pico-8 play session: hold → + tap 🅾

[t = 1 s] hold → ~1s, tap 🅾 ~2×
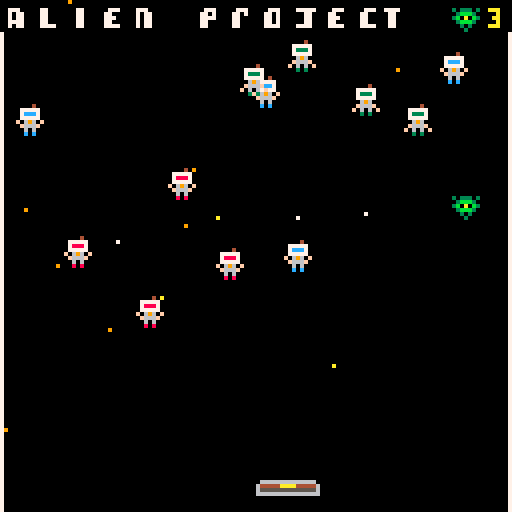
[t = 4 s] hold → ~4s, tap 🅾 ~7×
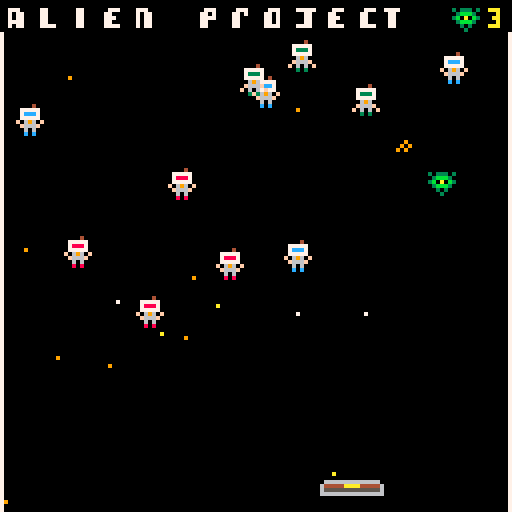
[t = 6 s] hold → ~6s, tap 🅾 ~10×
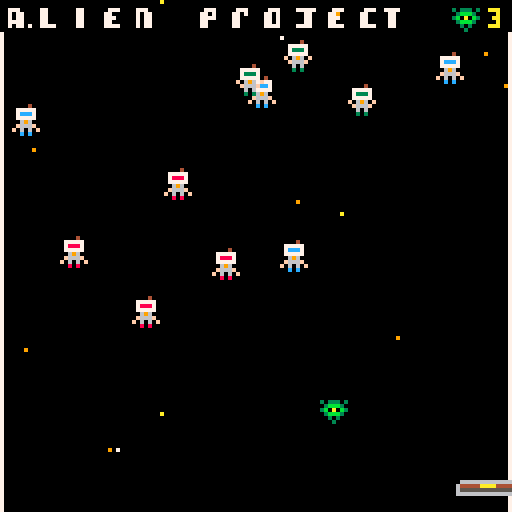

pico-8 cartridge
version 29
__lua__
function _init()
	sfx(4)
	alien={x=64,y=113,spr(3),life=3}
	bar={x=64,y=120,spr(35)}
	dx=rnd{-3,3}
	dy=-3
	move_alien=false
	astro1={x=rnd(112),y=(8+rnd(70)),sprite=4}
	astro2={x=rnd(112),y=(8+rnd(70)),sprite=6}
	astro3={x=rnd(112),y=(8+rnd(70)),sprite=8}
	astro4={x=rnd(112),y=(8+rnd(70)),sprite=4}
	astro5={x=rnd(112),y=(8+rnd(70)),sprite=6}
	astro6={x=rnd(112),y=(8+rnd(70)),sprite=8}
	astro7={x=rnd(112),y=(8+rnd(70)),sprite=4}
	astro8={x=rnd(112),y=(8+rnd(70)),sprite=6}
	astro9={x=rnd(112),y=(8+rnd(70)),sprite=8}
	astro10={x=rnd(112),y=(8+rnd(70)),sprite=4}
	astro11={x=rnd(112),y=(8+rnd(70)),sprite=6}
	astro12={x=rnd(112),y=(8+rnd(70)),sprite=8}
	astronautes={astro1,astro2,astro3,astro4,astro5,astro6,astro7,astro8,astro9,astro10,astro11,astro12}
	create_stars()
	explosions={}
	
end

mode="start"
function _update()
	if mode=="game" then
		update_game()
	elseif mode=="start" then
		update_start()
	end
	
end

function _draw()
	if mode=="game" then
		draw_game()
	elseif mode=="start" then
		draw_start()
	end
end
-->8
-- collision

function collision(a,b)
	if a.x>b.x+8
	or a.y>b.y+8
	or a.x+8<b.x
	or a.y+8<b.y then
		return false
	else
		return true 
	end
end

function collision2(alien,bar)
	if alien.x>bar.x+16
	or alien.y>bar.y
	or alien.x+8<bar.x
	or alien.y+8<bar.y then
		return false
	else
		return true
	end
end

	
-->8


-->8
-- rebond

function bounce()
		alien.x += dx
		alien.y += dy
		if alien.x<0
	 or alien.x>120
	 or collision(alien,astro1)
	 or collision(alien,astro2)
	 or collision(alien,astro3)
	 or collision(alien,astro4)
	 or collision(alien,astro5)
	 or collision(alien,astro6)
	 or collision(alien,astro7)
	 or collision(alien,astro8)
	 or collision(alien,astro9)
	 or collision(alien,astro10)
	 or collision(alien,astro11)
	 or collision(alien,astro12) then
			dx=-dx
		end
		if alien.y<8
	 or collision2(alien,bar)
	 or collision(alien,astro1)
	 or collision(alien,astro2)
	 or collision(alien,astro3) 
	 or collision(alien,astro4)
	 or collision(alien,astro5)
	 or collision(alien,astro6)
	 or collision(alien,astro7)
	 or collision(alien,astro8)
	 or collision(alien,astro9)
	 or collision(alien,astro10)
	 or collision(alien,astro11)
	 or collision(alien,astro12)	 then
			dy=-dy
		end
		if collision(alien,astro1)
	 or collision(alien,astro2)
	 or collision(alien,astro3) 
	 or collision(alien,astro4)
	 or collision(alien,astro5)
	 or collision(alien,astro6)
	 or collision(alien,astro7)
	 or collision(alien,astro8)
	 or collision(alien,astro9)
	 or collision(alien,astro10)
	 or collision(alien,astro11)
	 or collision(alien,astro12)	then
	 create_explosion(alien.x+4,alien.y+4)
	 end
end









-->8
--mouvement de la barre
function movement_bar()
	if bar.x<0 and not move_alien then
		bar.x=0 alien.x=0
	end
	if bar.x>112 and not move_alien then
	 bar.x=112 alien.x=112
	end
	if bar.x<0 and move_alien then
		bar.x=0
	end
	if bar.x>112 and move_alien then
		bar.x=112
	end
end
-->8
--relance du jeu et systme vie
function show_life()
	print(""..alien.life,122,2,10)
	end
	
function lost_life()
		if alien.y>128 and alien.life==3 then
			restart()
		end
		if alien.y>128 and alien.life==2 then
			restart1()
		end
end
	
function restart()
	_init()
	alien.life-=1
	dx=rnd{-3,3}
	dy=-3
end

function restart1()
	alien={x=64,y=113,spr(3),life=1}
	bar={x=64,y=120,spr(35)}
	move_alien=false
	astro1={x=rnd(112),y=(8+rnd(70)),sprite=4}
	astro2={x=rnd(112),y=(8+rnd(70)),sprite=6}
	astro3={x=rnd(112),y=(8+rnd(70)),sprite=8}
	astro4={x=rnd(112),y=(8+rnd(70)),sprite=4}
	astro5={x=rnd(112),y=(8+rnd(70)),sprite=6}
	astro6={x=rnd(112),y=(8+rnd(70)),sprite=8}
	astro7={x=rnd(112),y=(8+rnd(70)),sprite=4}
	astro8={x=rnd(112),y=(8+rnd(70)),sprite=6}
	astro9={x=rnd(112),y=(8+rnd(70)),sprite=8}
	astro10={x=rnd(112),y=(8+rnd(70)),sprite=4}
	astro11={x=rnd(112),y=(8+rnd(70)),sprite=6}
	astro12={x=rnd(112),y=(8+rnd(70)),sprite=8}
	astronautes={astro1,astro2,astro3,astro4,astro5,astro6,astro7,astro8,astro9,astro10,astro11,astro12}
	create_stars()
	dx=rnd{-3,3}
	dy=-3
end

-->8
--elimination astro

function kill()
	for astro in all(astronautes) do
		if collision(alien,astro) then
			astro.sprite=37
			astro.x=-30
			astro.y=-30
		end
	end
end
-->8
--message gagne  et perdu

function message()
		if astro1.x==-30 and astro2.x==-30 and astro3.x==-30 and astro4.x==-30 and astro5.x==-30 and astro6.x==-30 and astro7.x==-30 and astro8.x==-30 and astro9.x==-30 and astro10.x==-30 and astro11.x==-30 and astro12.x==-30 then
			spr(48,40,64,8,24)
			alien.x=10
			alien.y=10
			if btn(⬇️) then
				_init()
				_update()
				_draw()
			end
		end
		if alien.y>128 and alien.life==1 then
			alien.life=0
		end
		if alien.life==0 then
			spr(57,40,64,8,56)
		end
		if btn(⬇️) and alien.life==0 then
			_init()
			_update()
			_draw()
		end 
end

-->8
-- animations

--init stars
function create_stars()
	stars={}
	for i=1,15 do 
		new_stars={
			x=rnd(128),
			y=rnd(128),
			col=rnd{7,9,10},
			speed=1+rnd(3),
			}
			add(stars,new_stars)
			end
		end
		
-- update stars
function update_stars()
	for s in all(stars) do
		s.y += s.speed
		if s.y > 128 then 
			s.y=0
			s.x=rnd(128)
	 end
 end 
end 
	
-- draw stars
function draw_stars()
 for s in all(stars) do 
 	pset(s.x,s.y,s.col,s.speed)
 	end
 end 
 

-->8
-- explosions 

function create_explosion(x,y)
	sfx(1)
	add(explosions,{x=x,
																	y=y,
																	timer=0})
end

function update_explosions()
	for e in all(explosions) do
		e.timer+=1
		if e.timer==13 then
			del(explosions,e)
		end
	end
end

function draw_explosions()
	circ(x,y,rayon,couleur)
	for e in all(explosions) do
		circ(e.x,e.y,e.timer/3,
							8+e.timer%3)
	end
end
-->8
--update

function update_game()
	update_stars()
	if btn(➡️)  then
		if move_alien then
		 bar.x+=2
 	else 
 		bar.x+=2 alien.x+=2
 	end
 end
 if btn(⬅️) then
		if move_alien then
		 bar.x-=2 
		else
			bar.x-=2 alien.x-=2
		end
	end 	
	if (btn(❎)) move_alien=true
	if move_alien then
	 bounce()
 	kill()
 	lost_life()
 	update_explosions()
	end
end

function update_start()
	if btnp(🅾️) then
		mode="game"
	end
end
-->8
-- draw

function draw_game()
	
	cls()
	map(0,0,0,0,128,128)
	draw_stars()
	spr(3,alien.x,alien.y)
	spr(35,bar.x,bar.y,2,1)
	spr(astro1.sprite+time()%2,astro1.x,astro1.y)
	spr(astro2.sprite+time()%2,astro2.x,astro2.y)
	spr(astro3.sprite+time()%2,astro3.x,astro3.y)
	spr(astro4.sprite+time()%2,astro4.x,astro4.y)
	spr(astro5.sprite+time()%2,astro5.x,astro5.y)
	spr(astro6.sprite+time()%2,astro6.x,astro6.y)
	spr(astro7.sprite+time()%2,astro7.x,astro7.y)
	spr(astro8.sprite+time()%2,astro8.x,astro8.y)
	spr(astro9.sprite+time()%2,astro9.x,astro9.y)
	spr(astro10.sprite+time()%2,astro10.x,astro10.y)
	spr(astro11.sprite+time()%2,astro11.x,astro11.y)
	spr(astro12.sprite+time()%2,astro12.x,astro12.y)
	movement_bar()	
	draw_explosions()
	message()
	show_life()
end


function draw_start()
	cls(0)
	print("alien project",42,10,7)
	print("press x to launch the alien",15,40,7)
	print("to restart, press ⬇️",30,50,7)
	print("now press c to start the game",7,80,10)
	print("credits:manon mucchielli",1,100,11)
	print("       juliette de quatrebarbes",5,108,11)
	print("       gaetan sourisse",5,116,11)
end
__gfx__
00000000000000000000000000000000000040000000040000004000000004000000400000000400000000007000000077777777000000077777777777777777
00000000000000000000000000000000077777000077777007777700007777700777770000777770000000007000000000000000000000070000000770000000
00700700000000000000000003033303078887000078887007ccc700007ccc700733370000733370000000007000000000000000000000070000000770000000
000770000000000000000000003bbb30077777000077777007777700007777700777770000777770000000007000000000000000000000070000000770000000
00077000066666666666666003b0a0b3006960000f06960f006960000f06960ff06960f000069600000000007000000000000000000000070000000770000000
00700700644444aaaa444446003bbb300f666f0000f666f00f666f0000f666f00f666f0000f666f0000000007000000000000000000000070000000770000000
00000000655555555555555600030300f06060f000060600f06060f000060600006060000f06060f000000007000000000000000000000070000000770000000
00000000666666666666666600003000008080000008080000c0c000000c0c000030300000030300000000007000000000000000000000070000000770000000
00000000000007770000000000000000000000000000000000000000000000000000000000000000000000000000000000000000000000000000000000000000
00000000000007770700070000000000000000000000000000000000000000000000000000000000000000000000000000000000000000000000000000000000
00000000000007770070700000000000000000000077700000770000000770000007770000777000000777000007770000077700007777700007770077770000
0000000000000777000a000000000000000a00000070770000770000000770000077000000707700007707000077070000770700000077000077000007700000
000000000000077700707000000700000000a0000070770000770000000770000077700000707700007777000077000000770700000077000077000007700000
00000000000007770700070000000000000000000077770000770000000770000077000000707700007700000077000000770700000077000077000007700000
77777777000007770000000000000000000000000070770000777700000770000077770000707700007700000077000000777700007777000077770007700000
77777777000007770000000000000000000000000000000000000000000000000000000000000000000000000000000000000000000000000000000000000000
77777777000000000000000006666666666666600000000000000000000000000000000000000000000000000000000000000000000000000000000000000000
777777770000000000000000644444aaaa4444460000000000000000000000000000000000000000000000000000000000000000000000000000000000000000
00000000000000000000000065555555555555560000000000000000000000000000000000000000000000000000000000000000000000000000000000000000
00000000000000000000000066666666666666660000000000000000000000000000000000000000000000000000000000000000000000000000000000000000
00000000000000000000000000000000000000000000000000000000000000000000000000000000000000000000000000000000000000000000000000000000
00000000000000000000000000000000000000000000000000000000000000000000000000000000000000000000000000000000000000000000000000000000
00000000000000000000000000000000000000000000000000000000000000000000000000000000000000000000000000000000000000000000000000000000
00000000000000000000000000000000000000000000000000000000000000000000000000000000000000000000000000000000000000000000000000000000
00000000000000000000000000000000000000000000000000000000000000000000000000000000000000000000000000000000000000000000000000000000
0b0000b0000bbb00000b0b00000000000bb0b0b0000bb00000bbb0000000000000000000000b0000000bbb0000bbbb00000bbb00000bbb00000bb00000000000
00b00b0000bb0b0000bb0b00000000000bb0b0b0000bb00000b0bb00000000000000000000bb000000bb0b0000bb000000bb000000bb0b00000bb00000000000
000bb00000bb0b0000bb0b00000000000bb0b0b0000bb00000b0bb00000000000000000000bb000000bb0b0000bbbb0000bbb00000bb0000000bb00000000000
000bb00000bb0b0000bb0b00000000000bb0b0b0000bb00000b0bb00000000000000000000bb000000bb0b0000000b0000bb000000bb0000000bb00000000000
000bb00000bbbb0000bbbb000000000000bbbbb0000bb00000b0bb00000000000000000000bbbb0000bbbb0000bbbb0000bbbb0000bb00000000000000000000
0000000000000000000000000000000000000000000000000000000000000000000000000000000000000000000000000000000000000000000bb00000000000
__gff__
0000000000000000000000010101010000000000000000000000000000000000000000000000000000000000000000000000000000000000000000000000000000000000000000000000000000000000000000000000000000000000000000000000000000000000000000000000000000000000000000000000000000000000
0000000000000000000000000000000000000000000000000000000000000000000000000000000000000000000000000000000000000000000000000000000000000000000000000000000000000000000000000000000000000000000000000000000000000000000000000000000000000000000000000000000000000000
__map__
1516171819001a1b1c1d181e1f00032600000000000000000000000000000000000000000000000000000000000000000000000000000000000000000000000000000000000000000000000000000000000000000000000000000000000000000000000000000000000000000000000000000000000000000000000000000000
0b2a2a2a2a2a2a2a2a2a2a2a2a2a2a0d0e2c2c2c000000000000000000000000000000000000000000000000000000000000000000000000000000000000000000000000000000000000000000000000000000000000000000000000000000000000000000000000000000000000000000000000000000000000000000000000
0b37373737373737373737373737260d0d2c2c2c2c0000000000000000000000000000000000000000000000000000000000000000000000000000000000000000000000000000000000000000000000000000000000000000000000000000000000000000000000000000000000000000000000000000000000000000000000
0b37373737373737373737373737260d0d2c2c2c000000000000000000000000000000000000000000000000000000000000000000000000000000000000000000000000000000000000000000000000000000000000000000000000000000000000000000000000000000000000000000000000000000000000000000000000
0b373737373737373737373737372c0d0d2c2c2c000000000000000000000000000000000000000000000000000000000000000000000000000000000000000000000000000000000000000000000000000000000000000000000000000000000000000000000000000000000000000000000000000000000000000000000000
0b373737373737373737373737372c0d0d2c2c2c000000000000000000000000000000000000000000000000000000000000000000000000000000000000000000000000000000000000000000000000000000000000000000000000000000000000000000000000000000000000000000000000000000000000000000000000
0b373737373737373737373737372c0d0d2c2c2b000000000000000000000000000000000000000000000000000000000000000000000000000000000000000000000000000000000000000000000000000000000000000000000000000000000000000000000000000000000000000000000000000000000000000000000000
0b37373737373737373737373726260d0d2b2b2b000000000000000000000000000000000000000000000000000000000000000000000000000000000000000000000000000000000000000000000000000000000000000000000000000000000000000000000000000000000000000000000000000000000000000000000000
0b37373737373737262626262626260d0d2b2b2b000000000000000000000000000000000000000000000000000000000000000000000000000000000000000000000000000000000000000000000000000000000000000000000000000000000000000000000000000000000000000000000000000000000000000000000000
0b37373737373737262626262626260d0d2b2b2b000000000000000000000000000000000000000000000000000000000000000000000000000000000000000000000000000000000000000000000000000000000000000000000000000000000000000000000000000000000000000000000000000000000000000000000000
0b37373737373737372626262626260d0d2b2b2b000000000000000000000000000000000000000000000000000000000000000000000000000000000000000000000000000000000000000000000000000000000000000000000000000000000000000000000000000000000000000000000000000000000000000000000000
0b37373737373737372626262626260d0d2b2b2b000000000000000000000000000000000000000000000000000000000000000000000000000000000000000000000000000000000000000000000000000000000000000000000000000000000000000000000000000000000000000000000000000000000000000000000000
0b37373737373737373737372b2b2b0d0d2b2b2b000000000000000000000000000000000000000000000000000000000000000000000000000000000000000000000000000000000000000000000000000000000000000000000000000000000000000000000000000000000000000000000000000000000000000000000000
0b3737373737373737373737372b2b0d0d2b2b2b2b0023000000340000000000000000000000000000000000000000000000000000000000000000000000000000000000000000000000000000000000000000000000000000000000000000000000000000000000000000000000000000000000000000000000000000000000
0b37373737373737373737292929290d29292929000023000000000000000000000000000000000000000000000000000000000000000000000000000000000000000000000000000000000000000000000000000000000000000000000000000000000000000000000000000000000000000000000000000000000000000000
0b37373737373737373737373729290d29292929000023000000000000000000000000000000000000000000000000000000000000000000000000000000000000000000000000000000000000000000000000000000000000000000000000000000000000000000000000000000000000000000000000000000000000000000
0f0f0f0f0f0f0f0f0f0f0f0f0f0f292929292929000023233400000000000000000000000000000000000000000000000000000000000000000000000000000000000000000000000000000000000000000000000000000000000000000000000000000000000000000000000000000000000000000000000000000000000000
0f0f0f0f0f0f0f0f0f0f0f0f0f0f292929292929000023232323000000000000000000000000000000000000000000000000000000000000000000000000000000000000000000000000000000000000000000000000000000000000000000000000000000000000000000000000000000000000000000000000000000000000
0f0f0f0f0f0f0f0f0f0f0f0f0f0f0f0f0f0f0f0f000023232323230000000000000000000000000000000000000000000000000000000000000000000000000000000000000000000000000000000000000000000000000000000000000000000000000000000000000000000000000000000000000000000000000000000000
0f0f0f0f0f0f0f0f0f0f0f0f0f0f0f0f0f0f0f0f000023232323230000000000000000000000000000000000000000000000000000000000000000000000000000000000000000000000000000000000000000000000000000000000000000000000000000000000000000000000000000000000000000000000000000000000
0000000000000000000000232323232323232323002323232323230000000000000000000000000000000000000000000000000000000000000000000000000000000000000000000000000000000000000000000000000000000000000000000000000000000000000000000000000000000000000000000000000000000000
0000000000000000000000000000000000000000000023232323230000000000000000000000000000000000000000000000000000000000000000000000000000000000000000000000000000000000000000000000000000000000000000000000000000000000000000000000000000000000000000000000000000000000
